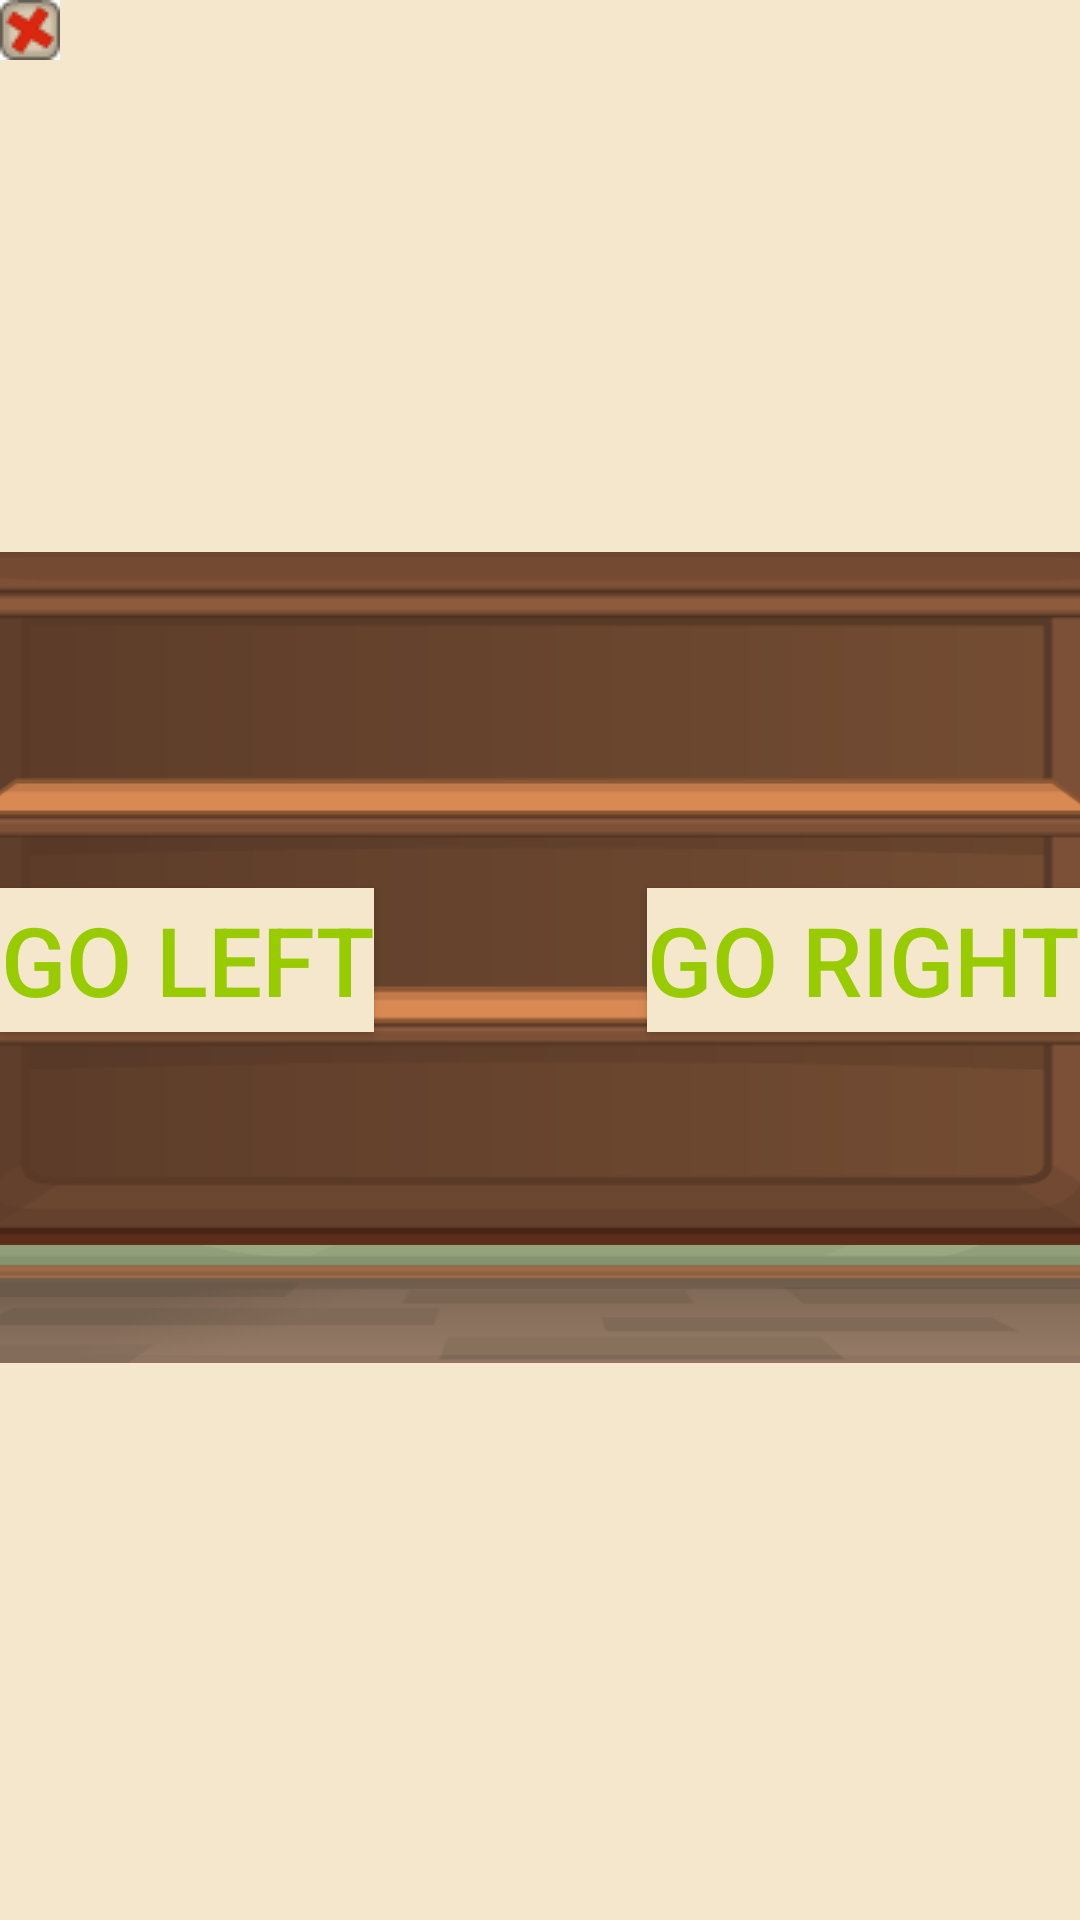

Write the Android layout XML for this screen, with the resource values it uses.
<!-- AndroidManifest.xml: application theme Theme.AppCompat.NoActionBar -->
<!-- res/layout/shop_layout.xml -->
<?xml version="1.0" encoding="utf-8"?>
<RelativeLayout
    xmlns:android="http://schemas.android.com/apk/res/android" android:layout_width="match_parent"
    xmlns:app="http://schemas.android.com/apk/res-auto"
    xmlns:tools="http://schemas.android.com/tools"
    android:layout_height="match_parent"
    android:background="#f5e7cc"
    tools:context=".Shop">


    <ImageView
        android:id="@+id/imageView4"
        android:layout_width="match_parent"
        android:layout_height="match_parent"
        android:scaleX="1.6"

        app:srcCompat="@drawable/shop_back" />

    <RelativeLayout
        android:layout_width="wrap_content"
        android:layout_height="400dp"
        android:layout_marginTop="30dp"
        android:layout_centerHorizontal="true"
        android:layout_centerVertical="true"
        >

        <ImageView
            android:id="@+id/imageView5"
            android:layout_width="wrap_content"
            android:layout_height="wrap_content"

            android:layout_centerHorizontal="true"
            android:scaleX="1.1"

            app:srcCompat="@drawable/shop_rack" />



        <LinearLayout
            android:id="@+id/lineUp"
            android:layout_width="150dp"
            android:layout_height="match_parent"
            android:orientation="vertical"
            android:layout_marginLeft="80dp"


            >


            <ImageView
                android:id="@+id/card1image"
                android:layout_width="150dp"
                android:layout_height="90dp"
                android:layout_alignParentBottom="true"
                android:layout_marginTop="30dp"
                android:onClick="clickCard1"

                >
            </ImageView>

            <ImageView
                android:id="@+id/card2image"
                android:layout_width="150dp"
                android:layout_height="90dp"
                android:layout_marginTop="20dp"
                android:onClick="clickCard2"

                >
            </ImageView>


            <ImageView
                android:id="@+id/card3image"
                android:layout_width="150dp"
                android:layout_height="90dp"
                android:layout_marginTop="20dp"
                android:onClick="clickCard3"
                >
            </ImageView>




        </LinearLayout>

        <LinearLayout
            android:id="@+id/line2"
            android:layout_width="150dp"
            android:layout_height="match_parent"
            android:orientation="vertical"
            android:layout_marginLeft="338dp"


            >


            <ImageView
                android:id="@+id/card4image"
                android:layout_width="150dp"
                android:layout_height="90dp"
                android:layout_alignParentBottom="true"
                android:layout_marginTop="30dp"
                android:onClick="clickCard4"

                >
            </ImageView>

            <ImageView
                android:id="@+id/card5image"
                android:layout_width="150dp"
                android:layout_height="90dp"
                android:layout_marginTop="20dp"
                android:onClick="clickCard5"

                >
            </ImageView>


            <ImageView
                android:id="@+id/card6image"
                android:layout_width="150dp"
                android:layout_height="90dp"
                android:layout_marginTop="20dp"
                android:onClick="clickCard6"
                >
            </ImageView>




        </LinearLayout>

    </RelativeLayout>

    <ImageButton
        android:layout_width="20dp"
        android:layout_height="20dp"
        android:src="@drawable/button_exit"
        android:onClick="backToLobby"

        ></ImageButton>

    <Button
        android:layout_width="wrap_content"
        android:layout_height="wrap_content"
        android:layout_alignParentRight="true"
        android:layout_centerVertical="true"
        android:background="#f5e7cc"
        android:textColor="@android:color/holo_green_light"
        android:textSize="32sp"
        android:text="GO RIGHT"
        android:onClick="increaseShopPage"
        ></Button>

    <Button
        android:layout_width="wrap_content"
        android:layout_height="wrap_content"
        android:layout_alignParentLeft="true"
        android:layout_centerVertical="true"
        android:background="#f5e7cc"
        android:textColor="@android:color/holo_green_light"
        android:textSize="32sp"
        android:text="go left"
        android:onClick="decreaseShopPage"
        ></Button>


</RelativeLayout>
<!-- resources referenced by this layout -->
<resources>
  <!-- drawable button_exit: png bitmap (drawable, 694 bytes) -->
  <!-- drawable shop_back: png bitmap (drawable, 37129 bytes) -->
  <!-- drawable shop_rack: png bitmap (drawable, 7273 bytes) -->
</resources>
